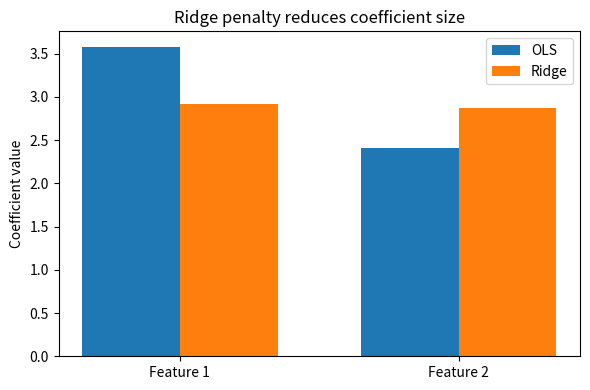

This figure's Python source:
#@title Python Code - Interpreting Coefficients

# This example explains coefficient interpretation.
# We use simple linear algebra only.
# The script avoids machine learning libraries.

import numpy as np
import pandas as pd

# Build a tiny housing dataset.
data = pd.DataFrame({
    "area_m2": [50, 60, 70, 80, 90, 100],
    "age_years": [20, 18, 15, 12, 10, 8],
    "price_k": [180, 205, 235, 260, 290, 320],
})

# Create the design matrix.
X = data[["area_m2", "age_years"]].to_numpy()
y = data["price_k"].to_numpy()

# Add an intercept column.
X_design = np.column_stack([np.ones(len(X)), X])

# Solve ordinary least squares.
coef = np.linalg.lstsq(X_design, y, rcond=None)[0]
intercept, area_coef, age_coef = coef

# Predict one example home.
example = np.array([1.0, 85.0, 12.0])
predicted_price = float(example @ coef)

# Show the fitted coefficients.
print(f"Intercept: {intercept:.2f} thousand dollars")
print(f"Area coefficient: {area_coef:.2f} thousand dollars per square meter")
print(f"Age coefficient: {age_coef:.2f} thousand dollars per year")

# Interpret the area coefficient.
print(
    "Holding age constant, one extra square meter changes",
    f"predicted price by {area_coef:.2f} thousand dollars."
)

# Interpret the age coefficient.
print(
    "Holding area constant, one extra year changes",
    f"predicted price by {age_coef:.2f} thousand dollars."
)

# Show one concrete prediction.
print(f"Predicted price for 85 m^2 and 12 years: {predicted_price:.2f} thousand dollars")



#@title Python Code - Why Ridge Helps

# Ridge can steady unstable linear estimates.
# This example uses only NumPy math.
# Correlated features make ordinary fitting fragile.

import numpy as np

# Set a deterministic random seed.
rng = np.random.default_rng(7)

# Build overlapping predictors with shared information.
n = 80
x1 = rng.normal(size=n)
x2 = x1 + rng.normal(scale=0.08, size=n)

# Create a target with moderate noise.
y = 3 * x1 + 3 * x2 + rng.normal(scale=0.8, size=n)

# Stack predictors with an intercept column.
X = np.column_stack([np.ones(n), x1, x2])

# Check shapes before matrix calculations.
assert X.shape == (n, 3)
assert y.shape == (n,)

# Compute ordinary least squares coefficients.
ols_beta = np.linalg.solve(X.T @ X, X.T @ y)

# Compute Ridge coefficients without penalizing intercept.
alpha = 5.0
penalty = np.diag([0.0, alpha, alpha])
ridge_beta = np.linalg.solve(X.T @ X + penalty, X.T @ y)

# Compare predictions on a small new case.
new_home = np.array([1.0, 1.2, 1.1])
ols_pred = float(new_home @ ols_beta)
ridge_pred = float(new_home @ ridge_beta)

# Measure coefficient size excluding intercept.
ols_size = float(np.linalg.norm(ols_beta[1:]))
ridge_size = float(np.linalg.norm(ridge_beta[1:]))

# Print a short beginner friendly summary.
print("OLS coefficients:", np.round(ols_beta, 2))
print("Ridge coefficients:", np.round(ridge_beta, 2))
print("OLS coefficient size:", round(ols_size, 2))
print("Ridge coefficient size:", round(ridge_size, 2))
print("OLS prediction:", round(ols_pred, 2))
print("Ridge prediction:", round(ridge_pred, 2))
print("Ridge shrinks overlapping feature weights.")



#@title Python Code - Ridge Penalty

# Ridge penalty shrinks unstable coefficient values.
# This example uses only NumPy math.
# Correlated features make ordinary least squares unstable.

import numpy as np
import matplotlib.pyplot as plt

# Set a deterministic random seed.
rng = np.random.default_rng(7)

# Create two strongly correlated predictors.
x1 = np.linspace(1, 10, 40)
x2 = x1 + rng.normal(0, 0.25, 40)

# Build a target with small noise.
y = 3.0 * x1 + 3.0 * x2 + rng.normal(0, 1.0, 40)
X = np.column_stack((x1, x2))

# Validate the basic array shapes.
assert X.shape == (40, 2)
assert y.shape == (40,)

# Center features and target for stability.
Xc = X - X.mean(axis=0)
yc = y - y.mean()

# Compute ordinary least squares coefficients.
ols_coef = np.linalg.solve(Xc.T @ Xc, Xc.T @ yc)

# Compute ridge coefficients with moderate penalty.
alpha = 20.0
ridge_coef = np.linalg.solve(Xc.T @ Xc + alpha * np.eye(2), Xc.T @ yc)

# Compare coefficient sizes and training fit.
ols_pred = Xc @ ols_coef + y.mean()
ridge_pred = Xc @ ridge_coef + y.mean()

# Calculate simple training mean squared errors.
ols_mse = np.mean((y - ols_pred) ** 2)
ridge_mse = np.mean((y - ridge_pred) ** 2)

# Print a short beginner friendly summary.
print("OLS coefficients:", np.round(ols_coef, 2))
print("Ridge coefficients:", np.round(ridge_coef, 2))
print("OLS coefficient size:", round(np.linalg.norm(ols_coef), 2))
print("Ridge coefficient size:", round(np.linalg.norm(ridge_coef), 2))

# Show the bias variance tradeoff idea.
print("OLS training MSE:", round(ols_mse, 2))
print("Ridge training MSE:", round(ridge_mse, 2))
print("Ridge shrinks coefficients toward zero, not exactly to zero.")

# Plot coefficient shrinkage for direct comparison.
labels = ["Feature 1", "Feature 2"]
positions = np.arange(len(labels))
width = 0.35

# Create one compact teaching plot.
plt.figure(figsize=(6, 4))
plt.bar(positions - width / 2, ols_coef, width, label="OLS")
plt.bar(positions + width / 2, ridge_coef, width, label="Ridge")

# Add readable labels and title.
plt.xticks(positions, labels)
plt.ylabel("Coefficient value")
plt.title("Ridge penalty reduces coefficient size")

# Finish the single plot cleanly.
plt.legend()
plt.tight_layout()
plt.show()



#@title Python Code - Ridge Penalty

# Ridge penalty shrinks unstable coefficient values.
# This example uses only NumPy math.
# Correlated predictors make ordinary least squares fragile.

import numpy as np

# Set a deterministic random seed.
rng = np.random.default_rng(7)

# Create two strongly correlated predictors.
x1 = np.linspace(1.0, 10.0, 20)
x2 = x1 + rng.normal(0.0, 0.15, 20)

# Build a small design matrix.
X = np.column_stack((x1, x2))
y = 3.0 * x1 + rng.normal(0.0, 1.0, 20)

# Check that dimensions are compatible.
assert X.shape == (20, 2)
assert y.shape == (20,)

# Add an intercept column manually.
ones = np.ones((X.shape[0], 1))
Xb = np.column_stack((ones, X))

# Compute ordinary least squares coefficients.
ols_beta = np.linalg.solve(Xb.T @ Xb, Xb.T @ y)

# Compute ridge coefficients without penalizing intercept.
alpha = 10.0
penalty = np.diag([0.0, alpha, alpha])
ridge_beta = np.linalg.solve(Xb.T @ Xb + penalty, Xb.T @ y)

# Compare coefficient sizes clearly.
ols_size = np.linalg.norm(ols_beta[1:])
ridge_size = np.linalg.norm(ridge_beta[1:])

# Print a short teaching summary.
print("OLS coefficients:", np.round(ols_beta, 2))
print("Ridge coefficients:", np.round(ridge_beta, 2))
print("OLS coefficient size:", round(float(ols_size), 2))
print("Ridge coefficient size:", round(float(ridge_size), 2))
print("Ridge keeps coefficients smaller and more stable.")
